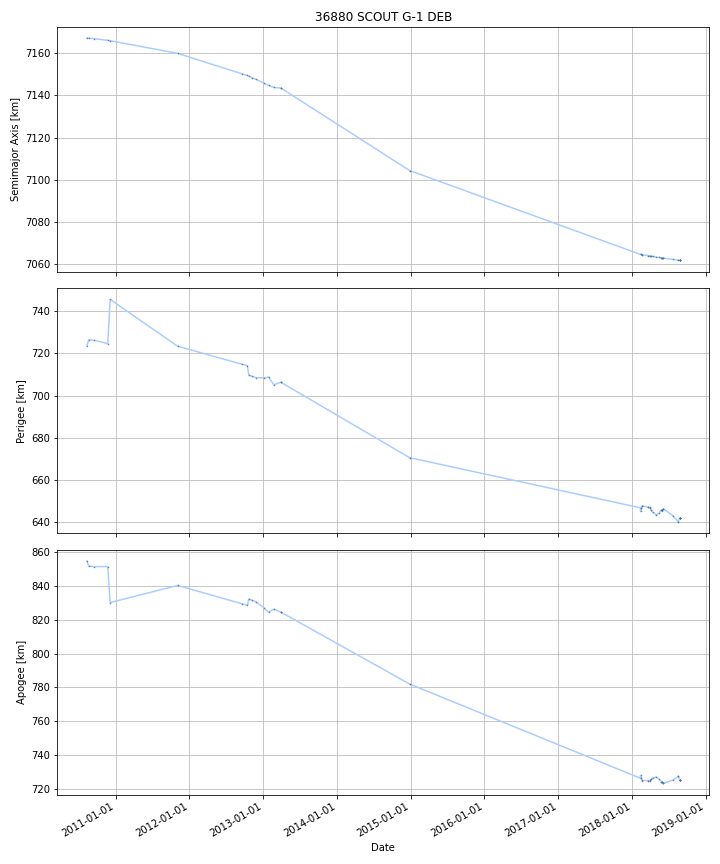

The file beside this chart, header and first rows:
DATE, SEMIMAJOR_AXIS, PERIAPSIS, APOAPSIS, DOT_SEMIMAJOR_AXIS, DOT_PERIAPSIS, DOT_APOAPSIS
2010-08-11, 7167, 723.6, 854.6, , , 
2010-08-12, 7167, 723.9, 854.3, -0.00913, 0.2863, -0.3046
2010-08-13, 7167, 724.2, 854, -0.00913, 0.2863, -0.3046
2010-08-14, 7167, 724.5, 853.7, -0.00913, 0.2863, -0.3046
2010-08-15, 7167, 724.7, 853.4, -0.00913, 0.2863, -0.3046
2010-08-16, 7167, 725, 853.1, -0.00913, 0.2863, -0.3046
2010-08-17, 7167, 725.3, 852.7, -0.00913, 0.2863, -0.3046
2010-08-18, 7167, 725.6, 852.4, -0.00913, 0.2863, -0.3046
2010-08-19, 7167, 725.9, 852.1, -0.00913, 0.2863, -0.3046
2010-08-20, 7167, 726.2, 851.8, -0.00913, 0.2863, -0.3046
2010-08-21, 7167, 726.3, 851.7, -0.009286, 0.1653, -0.1838
2010-08-22, 7167, 726.3, 851.6, -0.009508, -0.008124, -0.01089
2010-08-23, 7167, 726.3, 851.6, -0.009508, -0.008124, -0.01089
2010-08-24, 7167, 726.3, 851.6, -0.009508, -0.008124, -0.01089
2010-08-25, 7167, 726.3, 851.6, -0.009508, -0.008124, -0.01089
2010-08-26, 7167, 726.3, 851.6, -0.009508, -0.008124, -0.01089
2010-08-27, 7167, 726.3, 851.6, -0.009508, -0.008124, -0.01089
2010-08-28, 7167, 726.3, 851.6, -0.009508, -0.008124, -0.01089
2010-08-29, 7167, 726.3, 851.6, -0.009508, -0.008124, -0.01089
2010-08-30, 7167, 726.3, 851.6, -0.009508, -0.008124, -0.01089
2010-08-31, 7167, 726.3, 851.5, -0.009508, -0.008124, -0.01089
2010-09-01, 7167, 726.2, 851.5, -0.009508, -0.008124, -0.01089
2010-09-02, 7167, 726.2, 851.5, -0.009508, -0.008124, -0.01089
2010-09-03, 7167, 726.2, 851.5, -0.009508, -0.008124, -0.01089
2010-09-04, 7167, 726.2, 851.5, -0.009508, -0.008124, -0.01089
2010-09-05, 7167, 726.2, 851.5, -0.009508, -0.008124, -0.01089
2010-09-06, 7167, 726.2, 851.5, -0.009508, -0.008124, -0.01089
2010-09-07, 7167, 726.2, 851.5, -0.009508, -0.008124, -0.01089
2010-09-08, 7167, 726.2, 851.5, -0.009508, -0.008124, -0.01089
2010-09-09, 7167, 726.2, 851.4, -0.009508, -0.008124, -0.01089
2010-09-10, 7167, 726.2, 851.4, -0.009508, -0.008124, -0.01089
2010-09-11, 7167, 726.2, 851.4, -0.009508, -0.008124, -0.01089
2010-09-12, 7167, 726.2, 851.4, -0.009508, -0.008124, -0.01089
2010-09-13, 7167, 726.2, 851.4, -0.009508, -0.008124, -0.01089
2010-09-14, 7167, 726.1, 851.4, -0.009508, -0.008124, -0.01089
2010-09-15, 7167, 726.1, 851.4, -0.009508, -0.008124, -0.01089
2010-09-16, 7167, 726.1, 851.4, -0.009508, -0.008124, -0.01089
2010-09-17, 7167, 726.1, 851.4, -0.01178, -0.02347, -9.121307971327042e-05
2010-09-18, 7167, 726.1, 851.4, -0.01184, -0.02384, 0.0001705
2010-09-19, 7167, 726.1, 851.4, -0.01184, -0.02384, 0.0001705
2010-09-20, 7167, 726, 851.4, -0.01184, -0.02384, 0.0001705
2010-09-21, 7167, 726, 851.4, -0.01184, -0.02384, 0.0001705
2010-09-22, 7167, 726, 851.4, -0.01184, -0.02384, 0.0001705
2010-09-23, 7167, 726, 851.4, -0.01184, -0.02384, 0.0001705
2010-09-24, 7167, 725.9, 851.4, -0.01184, -0.02384, 0.0001705
2010-09-25, 7167, 725.9, 851.4, -0.01184, -0.02384, 0.0001705
2010-09-26, 7167, 725.9, 851.4, -0.01184, -0.02384, 0.0001705
2010-09-27, 7167, 725.9, 851.4, -0.01184, -0.02384, 0.0001705
2010-09-28, 7167, 725.8, 851.4, -0.01184, -0.02384, 0.0001705
2010-09-29, 7167, 725.8, 851.4, -0.01184, -0.02384, 0.0001705
2010-09-30, 7167, 725.8, 851.4, -0.01184, -0.02384, 0.0001705
2010-10-01, 7167, 725.8, 851.4, -0.01184, -0.02384, 0.0001705
2010-10-02, 7167, 725.7, 851.4, -0.01184, -0.02384, 0.0001705
2010-10-03, 7167, 725.7, 851.4, -0.01184, -0.02384, 0.0001705
2010-10-04, 7167, 725.7, 851.4, -0.01184, -0.02384, 0.0001705
2010-10-05, 7167, 725.7, 851.4, -0.01184, -0.02384, 0.0001705
2010-10-06, 7167, 725.6, 851.4, -0.01184, -0.02384, 0.0001705
2010-10-07, 7167, 725.6, 851.4, -0.01184, -0.02384, 0.0001705
2010-10-08, 7167, 725.6, 851.4, -0.01184, -0.02384, 0.0001705
2010-10-09, 7167, 725.6, 851.4, -0.01184, -0.02384, 0.0001705
... 2,876 more rows
